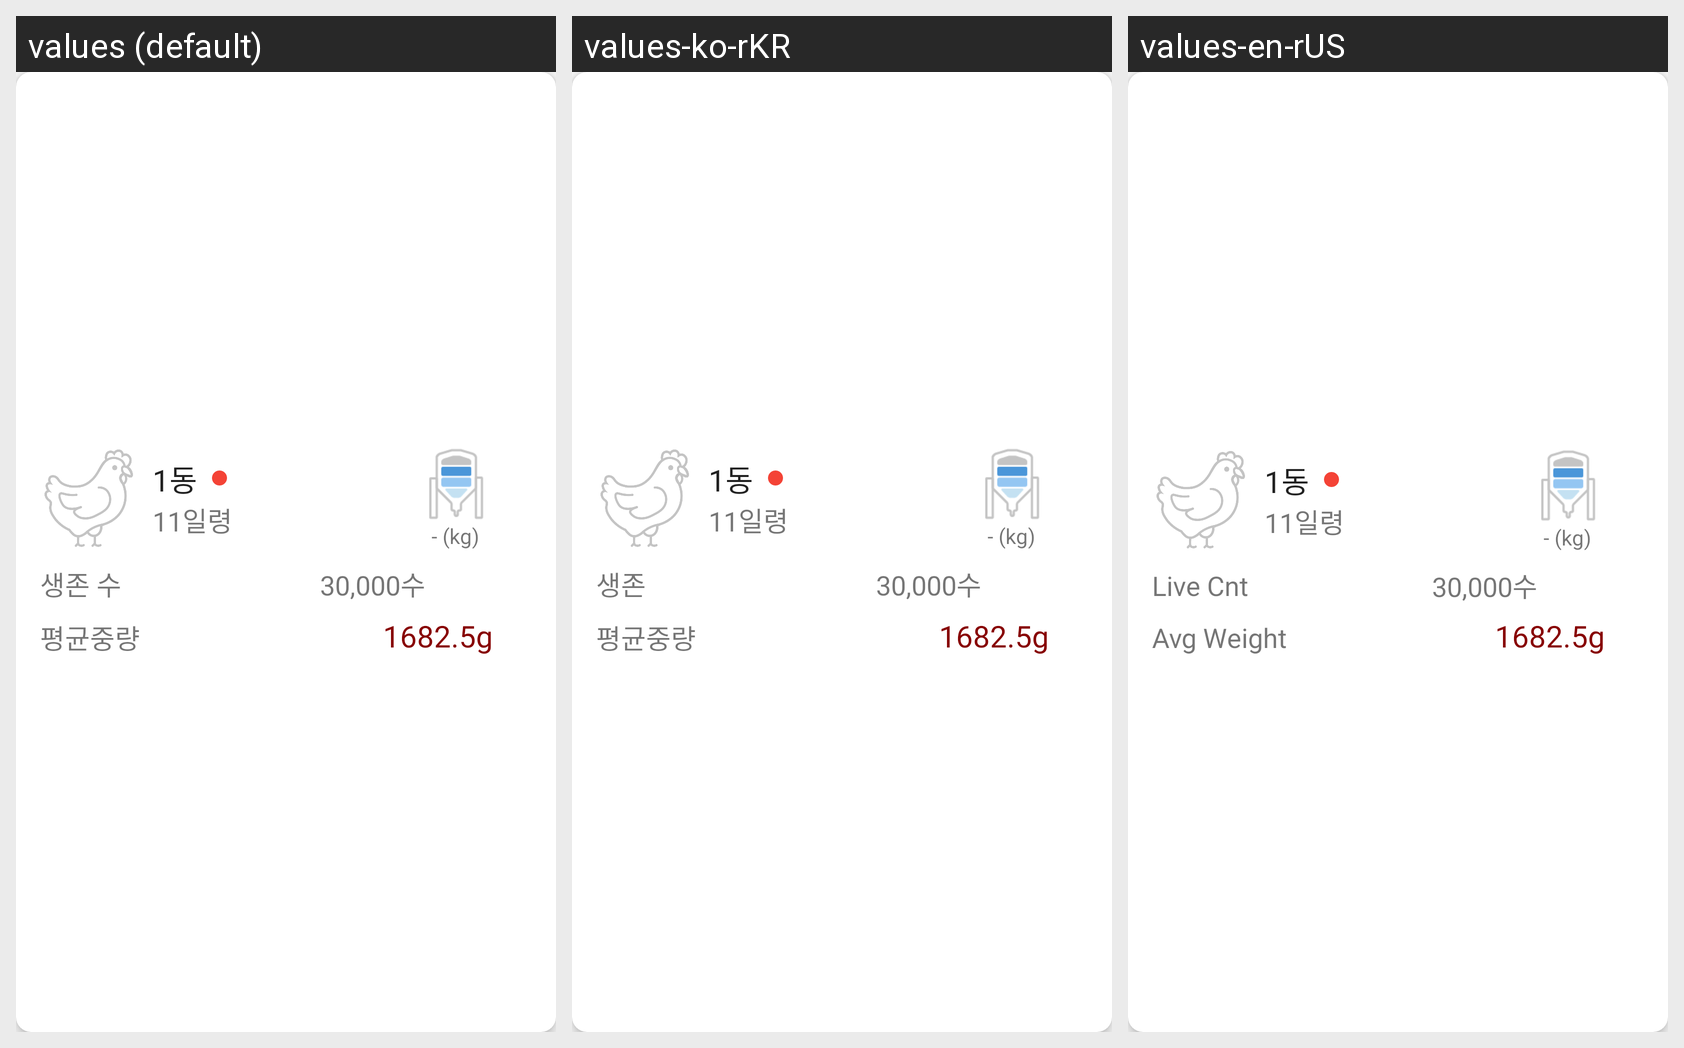

Here is an Android app screen in its default locale and in the app's own translations. Write out the translated-string differences for the strings that appear on this screen.
Android screen res/layout/include_dong_card_view.xml rendered under 3 locales, left to right: values (default), values-ko-rKR, values-en-rUS. Device: Nexus 5 (rendered at 1080×1920; each locale shown at half size, 540×960, under a caption strip naming it); theme AppTheme.
Strings drawn on this screen, with the default value and each locale's value (text and hints the layout hard-codes, and strings that could not be matched under every locale, appear in the picture but are not listed):

live_count
  values: 생존 수
  values-ko-rKR: 생존
  values-en-rUS: Live Cnt

avg_weight
  values: 평균중량
  values-ko-rKR: 평균중량
  values-en-rUS: Avg Weight
